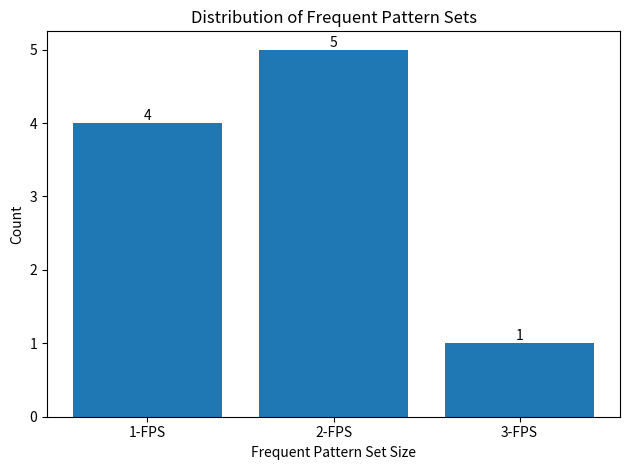

Here is the Python script that generated this plot:
# plotFrequentPatternSetsGraph is used to visualize the distribution of frequent pattern sets by their size.
#
#  **Importing this algorithm into a python program**
#
#     from PAMI.extras.graph import plotFrequentPatternSetsGraph as fps
#
#     obj = fps.plotFrequentPatternSetsGraph(patterns)
#     obj.plot()
#     obj.save(oFile='fps_graph.png')
#     obj.getStatistics()
#

__copyright__ = """
Copyright (C)  2021 Rage Uday Kiran

     This program is free software: you can redistribute it and/or modify
     it under the terms of the GNU General Public License as published by
     the Free Software Foundation, either version 3 of the License, or
     (at your option) any later version.

     This program is distributed in the hope that it will be useful,
     but WITHOUT ANY WARRANTY; without even the implied warranty of
     MERCHANTABILITY or FITNESS FOR A PARTICULAR PURPOSE.  See the
     GNU General Public License for more details.

     You should have received a copy of the GNU General Public License
     along with this program.  If not, see <https://www.gnu.org/licenses/>.
"""

import matplotlib.pyplot as plt
from typing import Dict, Union


class plotFrequentPatternSetsGraph:
    """
    Visualizes the distribution of frequent pattern sets by their size.

    :param patterns: Dictionary of frequent patterns where keys are tuples of items
    :type patterns: dict
    """

    def __init__(self, patterns: Dict) -> None:
        self.patterns = patterns
        self.patternCounts = self._calculatePatternCounts()

    def _calculatePatternCounts(self) -> Dict[int, int]:
        counts = {}
        for pattern in self.patterns.keys():
            size = len(pattern)
            counts[size] = counts.get(size, 0) + 1
        return dict(sorted(counts.items()))

    def _plot(self) -> None:
        sizes = list(self.patternCounts.keys())
        counts = list(self.patternCounts.values())
        labels = [f"{size}-FPS" for size in sizes]

        plt.figure()
        plt.bar(labels, counts)
        plt.xlabel("Frequent Pattern Set Size")
        plt.ylabel("Count")
        plt.title("Distribution of Frequent Pattern Sets")
        plt.tight_layout()

        for i, count in enumerate(counts):
            plt.text(i, count, str(count), ha='center', va='bottom')

    def plot(self) -> None:
        if not self.patternCounts:
            return
        self._plot()
        plt.show()

    def save(self, oFile: str) -> None:
        if not self.patternCounts:
            return
        self._plot()
        plt.savefig(oFile)
        plt.close()

    def getStatistics(self) -> None:
        if not self.patternCounts:
            return None

        minLen = min(self.patternCounts.keys())
        maxLen = max(self.patternCounts.keys())

        print("Statistics:")
        print(f" Length range: {minLen}-{maxLen}")
        print(" Pattern Size Distribution <size: #count>:")
        for size, count in sorted(self.patternCounts.items()):
            print(f"   {size}:{count}")
        return None


if __name__ == "__main__":
    samplePatterns = {
        ('A',): 110,
        ('B',): 150,
        ('C',): 120,
        ('A', 'B'): 80,
        ('A', 'C'): 70,
        ('B', 'C'): 90,
        ('A', 'B', 'C'): 50,
        ('D',): 110,
        ('A', 'D'): 60,
        ('B', 'D'): 65,
    }

    obj = plotFrequentPatternSetsGraph(samplePatterns)
    obj.plot()
    obj.getStatistics()
